The GitHub repository arkya-art/COVID19-Ultrasound contains a labelled image folder "Ultra-sound dataset" with 2 categories: COVID-19, normal. Examples follow, each with its label.

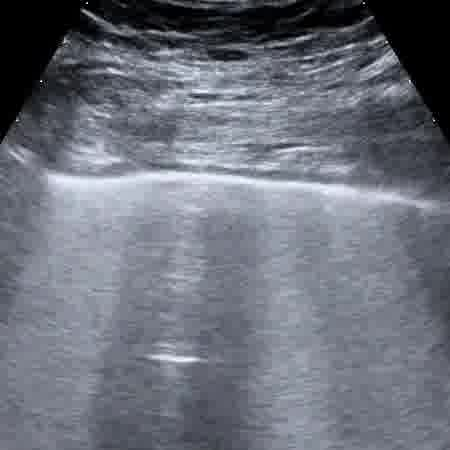
Label: COVID-19

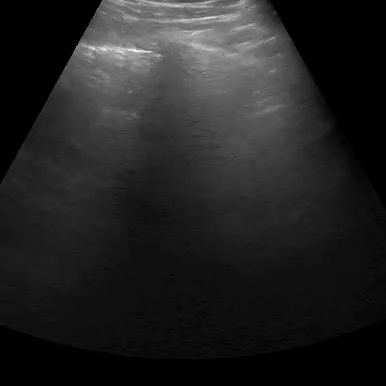
Label: normal

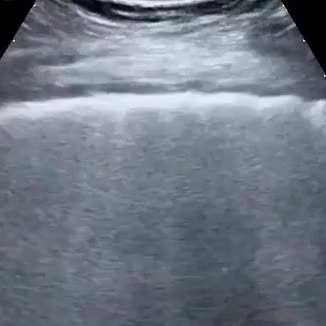
Label: COVID-19

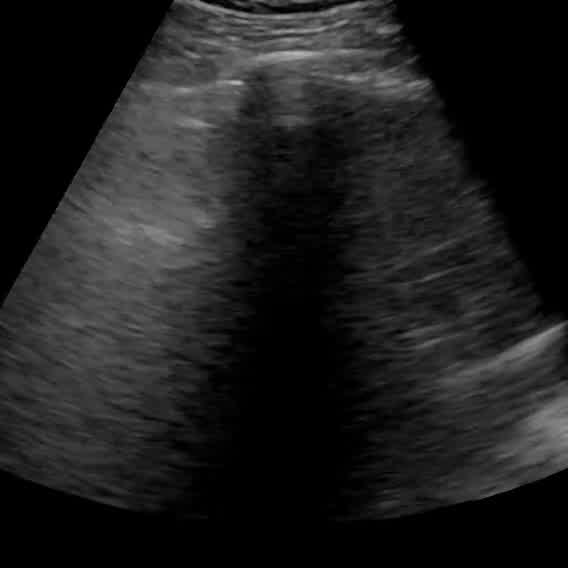
Label: normal

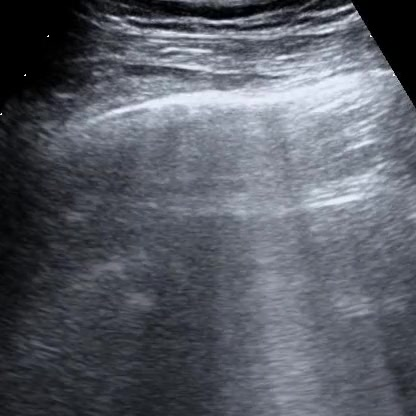
Label: COVID-19

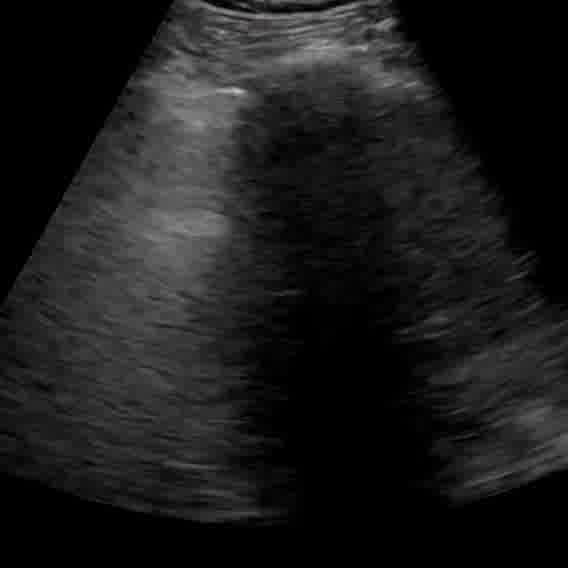
Label: normal
